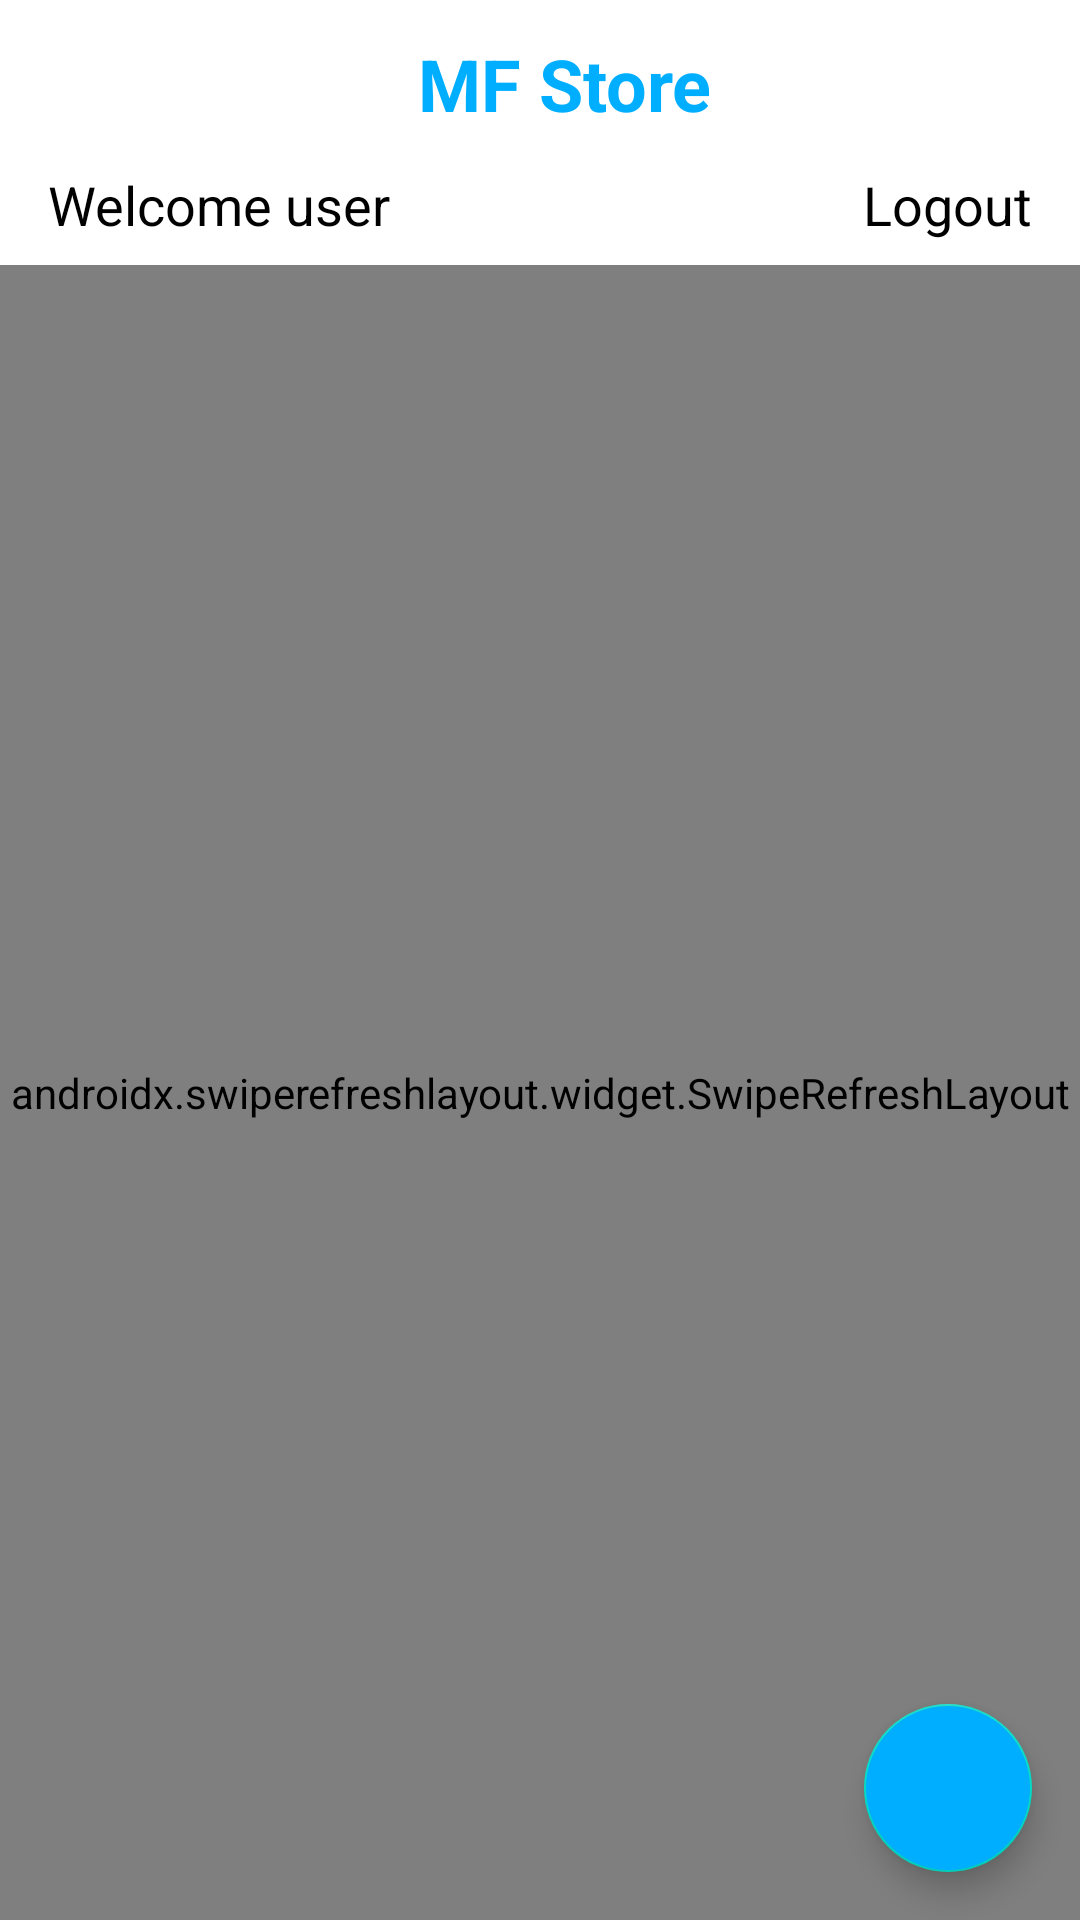

Reconstruct the res/layout file that produces this screen, plus the resources it refers to.
<!-- AndroidManifest.xml: application theme Theme.ChallengeChapter4 -->
<!-- res/layout/fragment_main.xml -->
<?xml version="1.0" encoding="utf-8"?>
<androidx.constraintlayout.widget.ConstraintLayout xmlns:android="http://schemas.android.com/apk/res/android"
    xmlns:app="http://schemas.android.com/apk/res-auto"
    xmlns:tools="http://schemas.android.com/tools"
    android:layout_width="match_parent"
    android:layout_height="match_parent"
    tools:context=".fragment.MainFragment">
    <TextView
        android:id="@+id/tv_handler"
        android:layout_width="wrap_content"
        android:layout_height="wrap_content"
        app:layout_constraintTop_toBottomOf="@id/handler_lottie"
        app:layout_constraintEnd_toEndOf="parent"
        app:layout_constraintStart_toStartOf="parent"
        android:text="@string/data_masih_kosong_nih"
        android:visibility="gone"
        android:textColor="@color/black"
        android:textSize="16sp"
        />

    <com.airbnb.lottie.LottieAnimationView
        android:id="@+id/handler_lottie"
        android:layout_width="250dp"
        android:layout_height="250dp"
        app:layout_constraintTop_toTopOf="parent"
        app:layout_constraintBottom_toBottomOf="parent"
        app:layout_constraintStart_toStartOf="parent"
        app:layout_constraintEnd_toEndOf="parent"
        app:lottie_autoPlay="true"
        app:lottie_loop="true"
        app:lottie_speed="1"
        app:lottie_fileName="empty.json"
        android:visibility="gone"
        />

    <com.google.android.material.appbar.MaterialToolbar
        android:id="@+id/toolbar"
        android:layout_width="match_parent"
        android:layout_height="?attr/actionBarSize"
        android:background="@color/white"
        app:layout_constraintTop_toTopOf="parent">

        <TextView
            android:id="@+id/tv_store"
            android:layout_width="match_parent"
            android:layout_height="match_parent"
            android:gravity="center"
            android:text="@string/store_name"
            android:textColor="@color/blue"
            android:textSize="24sp"
            android:textStyle="bold" />
    </com.google.android.material.appbar.MaterialToolbar>

    <TextView
        android:id="@+id/tv_welcome"
        android:layout_width="wrap_content"
        android:layout_height="wrap_content"
        android:layout_marginStart="16dp"
        android:text="@string/welcome_user"
        android:textColor="@color/black"
        android:textSize="18sp"
        app:layout_constraintStart_toStartOf="parent"
        app:layout_constraintTop_toBottomOf="@id/toolbar" />

    <TextView
        android:id="@+id/tv_logout"
        android:layout_width="wrap_content"
        android:layout_height="wrap_content"
        android:layout_marginEnd="16dp"
        android:text="@string/logout"
        android:textColor="@color/black"
        android:textSize="18sp"
        app:layout_constraintEnd_toEndOf="parent"
        app:layout_constraintTop_toBottomOf="@id/toolbar" />

    <androidx.swiperefreshlayout.widget.SwipeRefreshLayout
        android:id="@+id/swipe_layout"
        android:layout_width="match_parent"
        android:layout_height="0dp"
        android:layout_marginTop="8dp"
        app:layout_constraintBottom_toBottomOf="parent"
        app:layout_constraintTop_toBottomOf="@id/tv_welcome">

        <androidx.recyclerview.widget.RecyclerView
            android:id="@+id/rv_list"
            android:layout_width="match_parent"
            android:layout_height="0dp"
            tools:listitem="@layout/item_list" />
    </androidx.swiperefreshlayout.widget.SwipeRefreshLayout>

    <com.google.android.material.floatingactionbutton.FloatingActionButton
        android:id="@+id/fab_new_item"
        android:layout_width="wrap_content"
        android:layout_height="wrap_content"
        android:layout_margin="16dp"
        android:backgroundTint="@color/blue"
        android:contentDescription="@string/add_list"
        android:src="@drawable/ic_add"
        app:layout_constraintBottom_toBottomOf="parent"
        app:layout_constraintEnd_toEndOf="parent"
        app:tint="@color/white" />

</androidx.constraintlayout.widget.ConstraintLayout>
<!-- res/layout/item_list.xml (included above) -->
<?xml version="1.0" encoding="utf-8"?>
<com.google.android.material.card.MaterialCardView xmlns:android="http://schemas.android.com/apk/res/android"
    xmlns:app="http://schemas.android.com/apk/res-auto"
    android:id="@+id/item_rv"
    android:layout_width="match_parent"
    android:layout_height="wrap_content"
    android:layout_marginHorizontal="8dp"
    android:layout_marginVertical="4dp"
    android:backgroundTint="@color/white"
    app:cardCornerRadius="10dp"
    app:cardElevation="4dp"
    app:strokeColor="@color/blue"
    app:strokeWidth="2dp">

    <androidx.constraintlayout.widget.ConstraintLayout
        android:layout_width="match_parent"
        android:layout_height="match_parent"
        android:padding="8dp">

        <TextView
            android:id="@+id/tv_nama_barang"
            android:layout_width="wrap_content"
            android:layout_height="wrap_content"
            android:layout_marginStart="8dp"
            android:text="@string/nama_barang"
            android:textColor="@color/black"
            android:textSize="20sp"
            android:textStyle="bold"
            app:layout_constraintStart_toStartOf="parent"
            app:layout_constraintTop_toTopOf="parent" />

        <TextView
            android:id="@+id/text_beli"
            android:layout_width="wrap_content"
            android:layout_height="wrap_content"
            android:layout_marginStart="8dp"
            android:text="@string/harga_beli"
            android:textColor="@color/black"
            android:textSize="16sp"
            app:layout_constraintStart_toStartOf="parent"
            app:layout_constraintTop_toBottomOf="@id/tv_nama_barang" />

        <TextView
            android:id="@+id/tv_harga_beli"
            android:layout_width="wrap_content"
            android:layout_height="wrap_content"
            android:layout_marginStart="25dp"
            android:text="@string/harga_beli"
            android:textColor="@color/black"
            android:textSize="16sp"
            app:layout_constraintStart_toEndOf="@id/text_beli"
            app:layout_constraintTop_toBottomOf="@id/tv_nama_barang" />

        <TextView
            android:layout_width="wrap_content"
            android:layout_height="wrap_content"
            android:layout_marginStart="8dp"
            android:text="@string/harga_jual"
            android:textColor="@color/black"
            android:textSize="16sp"
            app:layout_constraintStart_toStartOf="parent"
            app:layout_constraintTop_toBottomOf="@id/tv_harga_beli" />

        <TextView
            android:id="@+id/tv_harga_jual"
            android:layout_width="wrap_content"
            android:layout_height="wrap_content"
            android:text="@string/harga_jual"
            android:textColor="@color/black"
            android:textSize="16sp"
            app:layout_constraintStart_toStartOf="@id/tv_harga_beli"
            app:layout_constraintTop_toBottomOf="@id/tv_harga_beli" />

        <ImageView
            android:id="@+id/btn_delete"
            android:layout_width="wrap_content"
            android:layout_height="wrap_content"
            android:layout_marginEnd="8dp"
            android:minWidth="32dp"
            android:minHeight="32dp"
            android:src="@drawable/ic_delete"
            app:layout_constraintBottom_toBottomOf="parent"
            app:layout_constraintEnd_toEndOf="parent"
            app:layout_constraintTop_toTopOf="parent" />

    </androidx.constraintlayout.widget.ConstraintLayout>

</com.google.android.material.card.MaterialCardView>
<!-- resources referenced by this layout -->
<resources>
  <color name="black">#FF000000</color>
  <color name="blue">#00AEFF</color>
  <color name="white">#FFFFFFFF</color>
  <string name="add_list">add_list</string>
  <string name="data_masih_kosong_nih">Data masih kosong nih :(</string>
  <string name="harga_beli">Harga Beli</string>
  <string name="harga_jual">Harga Jual</string>
  <string name="logout">Logout</string>
  <string name="nama_barang">Nama Barang</string>
  <string name="store_name">MF Store</string>
  <string name="welcome_user">Welcome user</string>
  <style name="Theme.ChallengeChapter4" parent="Theme.MaterialComponents.Light.NoActionBar">
          
          <item name="colorPrimary">@color/blue</item>
          <item name="colorPrimaryVariant">@color/purple_700</item>
          <item name="colorOnPrimary">@color/white</item>
          
          <item name="colorSecondary">@color/teal_200</item>
          <item name="colorSecondaryVariant">@color/teal_700</item>
          <item name="colorOnSecondary">@color/black</item>
          
          <item name="android:statusBarColor" tools:targetApi="l">?attr/colorPrimaryVariant</item>
          
      </style>
  <color name="purple_700">#FF3700B3</color>
  <color name="teal_200">#FF03DAC5</color>
  <color name="teal_700">#FF018786</color>
</resources>
